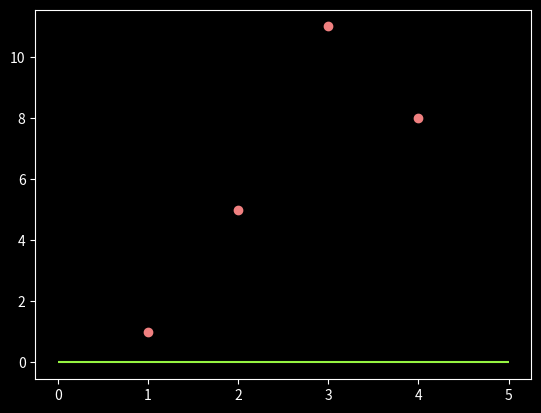

The matplotlib source for this figure:
import numpy as np

x = np.array([1,2,3,4])
y = np.array([1,5,11,8])
def jacobi(A, b, x0, tol, n_iterations=300):
    """
    Performs Jacobi iterations to solve the line system of
    equations, Ax=b, starting from an initial guess, ``x0``.

    Returns:
    x, the estimated solution
    """

    n = A.shape[0]
    x = x0.copy()
    x_prev = x0.copy()
    counter = 0
    x_diff = tol+1

    while (x_diff > tol) and (counter < n_iterations): #iteration level
        for i in range(0, n): #element wise level for x
            s = 0
            for j in range(0,n): #summation for i !=j
                if i != j:
                    s += A[i,j] * x_prev[j]

            x[i] = (b[i] - s) / A[i,i]
        #update values
        counter += 1
        x_diff = (np.sum((x-x_prev)**2))**0.5
        x_prev = x.copy() #use new x for next iteration


    print("Number of Iterations: ", counter)
    print("Norm of Difference: ", x_diff)
    return x
def cubic_spline(x, y, tol = 1e-100):
    """
    Interpolate using natural cubic splines.

    Generates a strictly diagonal dominant matrix then applies Jacobi's method.

    Returns coefficients:
    b, coefficient of x of degree 1
    c, coefficient of x of degree 2
    d, coefficient of x of degree 3
    """
    x = np.array(x)
    y = np.array(y)
    ### check if sorted
    if np.any(np.diff(x) < 0):
        idx = np.argsort(x)
        x = x[idx]
        y = y[idx]

    size = len(x)
    delta_x = np.diff(x)
    delta_y = np.diff(y)

    ### Get matrix A
    A = np.zeros(shape = (size,size))
    b = np.zeros(shape=(size,1))
    A[0,0] = 1
    A[-1,-1] = 1

    for i in range(1,size-1):
        A[i, i-1] = delta_x[i-1]
        A[i, i+1] = delta_x[i]
        A[i,i] = 2*(delta_x[i-1]+delta_x[i])
    ### Get matrix b
        b[i,0] = 3*(delta_y[i]/delta_x[i] - delta_y[i-1]/delta_x[i-1])

    ### Solves for c in Ac = b
    print('Jacobi Method Output:')
    c = jacobi(A, b, np.zeros(len(A)), tol = tol, n_iterations=1000)

    ### Solves for d and b
    d = np.zeros(shape = (size-1,1))
    b = np.zeros(shape = (size-1,1))
    for i in range(0,len(d)):
        d[i] = (c[i+1] - c[i]) / (3*delta_x[i])
        b[i] = (delta_y[i]/delta_x[i]) - (delta_x[i]/3)*(2*c[i] + c[i+1])

    return b.squeeze(), c.squeeze(), d.squeeze()
cubic_spline(x, y)
poly1 = lambda x: 1+ 2.8666*(x-1) -1.1333*(x-1.0)**3 
poly1(1.5)
import matplotlib.pyplot as plt

plt.style.use('dark_background')
pink = '#F08080'
green = '#96f542'
gold = '#ebdb34'

plt.scatter(x, y, color=pink)
plt.hlines(0, 0, 5, color=green)
